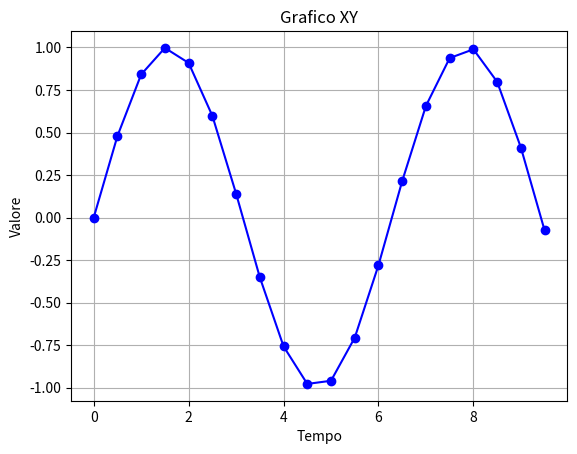

The script that saved this image:
import os
import matplotlib.pyplot as plt
import numpy as np

# Generazione dei dati
t = np.arange(0, 10, 0.5)  # Istanti di tempo discretizzati (esempio: da 0 a 10 con passo 0.5)
y = np.sin(t)  # I valori di y corrispondenti, in questo caso la funzione seno

# Scrittura dei dati in un file di testo
with open('grafico.txt', 'w') as f:
    for i in range(len(t)):
        # Scrittura della coppia (x, y) e collegamento al punto successivo
        f.write(f'{t[i]:.2f},{y[i]:.2f}')
        if i < len(t) - 1:
            f.write(' -> ')
        f.write('\n')

print("File 'grafico.txt' scritto con successo!")


# Visualizzazione del grafico
plt.plot(t, y, marker='o', linestyle='-', color='b')
plt.xlabel('Tempo')
plt.ylabel('Valore')
plt.title('Grafico XY')
plt.grid(True)
plt.show()
